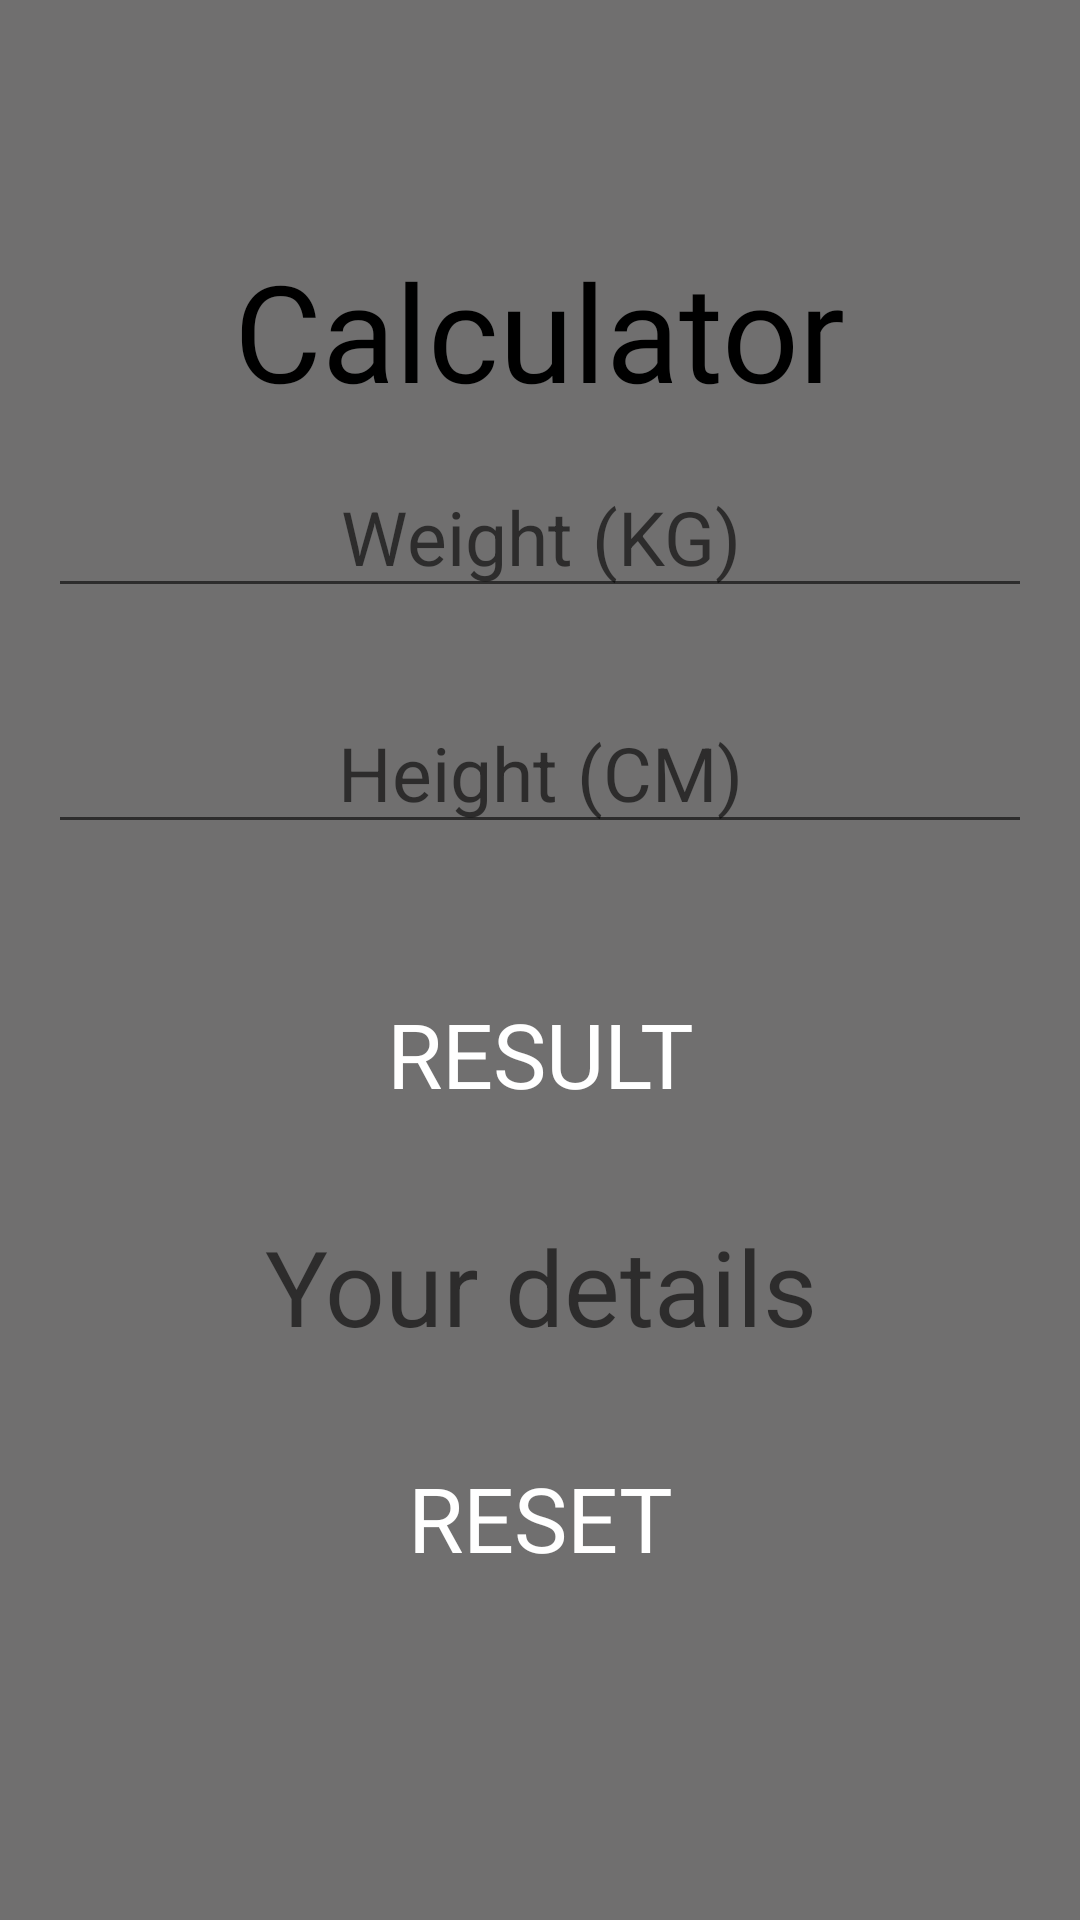

Here is an Android app screen rendered from its layout file. Give the layout XML and the strings, colors and styles it references.
<!-- AndroidManifest.xml: application theme Theme.FitnessApp3 -->
<!-- res/layout/activity_calculator.xml -->
<?xml version="1.0" encoding="utf-8"?>
<LinearLayout xmlns:android="http://schemas.android.com/apk/res/android"
    xmlns:app="http://schemas.android.com/apk/res-auto"
    xmlns:tools="http://schemas.android.com/tools"
    android:layout_width="match_parent"
    android:layout_height="match_parent"
    android:background="@color/colorView"
    android:gravity="center"
    android:orientation="vertical"
    tools:context=".CalculatorAct">
    <TextView
        android:layout_width="wrap_content"
        android:layout_height="wrap_content"
        android:text="Calculator"
        android:textSize="45sp"
        android:fontFamily="@font/bungee"
        android:textColor="@color/black"
        />
    <LinearLayout
        android:layout_width="match_parent"
        android:layout_height="wrap_content"
        android:gravity="center"
        android:layout_marginBottom="20dp"
        >

        <EditText
            android:id="@+id/weight"
            android:layout_width="match_parent"
            android:layout_height="wrap_content"
            android:layout_marginStart="16dp"
            android:layout_marginLeft="16dp"
            android:layout_marginTop="8dp"
            android:layout_marginEnd="16dp"
            android:layout_marginRight="16dp"
            android:gravity="center_horizontal"
            android:hint="Weight (KG)"
            android:inputType="numberDecimal"
            android:textAlignment="center"
            android:textSize="25sp"
            app:layout_constraintEnd_toEndOf="parent"
            app:layout_constraintStart_toStartOf="parent"
            app:layout_constraintTop_toBottomOf="@+id/pageTitle" />

    </LinearLayout>
    <LinearLayout
        android:layout_width="match_parent"
        android:layout_height="wrap_content"
        android:gravity="center"
        android:layout_marginBottom="20dp"
        >
        <EditText
            android:id="@+id/height"
            android:layout_width="match_parent"
            android:layout_height="wrap_content"
            android:layout_marginStart="16dp"
            android:layout_marginLeft="16dp"
            android:layout_marginTop="8dp"
            android:layout_marginEnd="16dp"
            android:layout_marginRight="16dp"
            android:gravity="center_horizontal"
            android:hint="Height (CM)"
            android:inputType="numberDecimal"
            android:textAlignment="center"
            android:textSize="25sp"
            app:layout_constraintEnd_toEndOf="parent"
            app:layout_constraintStart_toStartOf="parent"
            app:layout_constraintTop_toBottomOf="@+id/pageTitle" />


    </LinearLayout>
    <androidx.appcompat.widget.AppCompatButton
        android:id="@+id/resultBtn"
        android:layout_width="200dp"
        android:layout_height="wrap_content"
        android:layout_marginBottom="30dp"
        android:background="@drawable/background_button"
        android:text="Result"
        android:textSize="30sp"
        android:textColor="@color/white"
        android:fontFamily="@font/bungee"
        android:layout_marginTop="30dp"/>
    <TextView
        android:id="@+id/details"
        android:layout_width="wrap_content"
        android:layout_height="wrap_content"
        android:hint="Your details"
        android:gravity="center"
        android:textSize="35sp"
        android:textColor="@color/black"/>
    <androidx.appcompat.widget.AppCompatButton
        android:id="@+id/resetBtn"
        android:layout_width="200dp"
        android:layout_height="wrap_content"
        android:layout_marginBottom="30dp"
        android:background="@drawable/background_button"
        android:text="Reset"
        android:textSize="30sp"
        android:textColor="@color/white"
        android:fontFamily="@font/bungee"
        android:layout_marginTop="30dp"/>


</LinearLayout>
<!-- resources referenced by this layout -->
<resources>
  <color name="black">#FF000000</color>
  <color name="colorView">#706F6F</color>
  <color name="white">#FFFFFFFF</color>
  <style name="Theme.FitnessApp3" parent="Theme.MaterialComponents.DayNight.DarkActionBar">
          
          <item name="colorPrimary">@color/purple_500</item>
          <item name="colorPrimaryVariant">@color/purple_700</item>
          <item name="colorOnPrimary">@color/white</item>
          
          <item name="colorSecondary">@color/teal_200</item>
          <item name="colorSecondaryVariant">@color/teal_700</item>
          <item name="colorOnSecondary">@color/black</item>
          
          <item name="android:statusBarColor" tools:targetApi="l">?attr/colorPrimaryVariant</item>
          
      </style>
  <color name="purple_500">#FF6200EE</color>
  <color name="purple_700">#FF3700B3</color>
  <color name="teal_200">#FF03DAC5</color>
  <color name="teal_700">#FF018786</color>
</resources>
